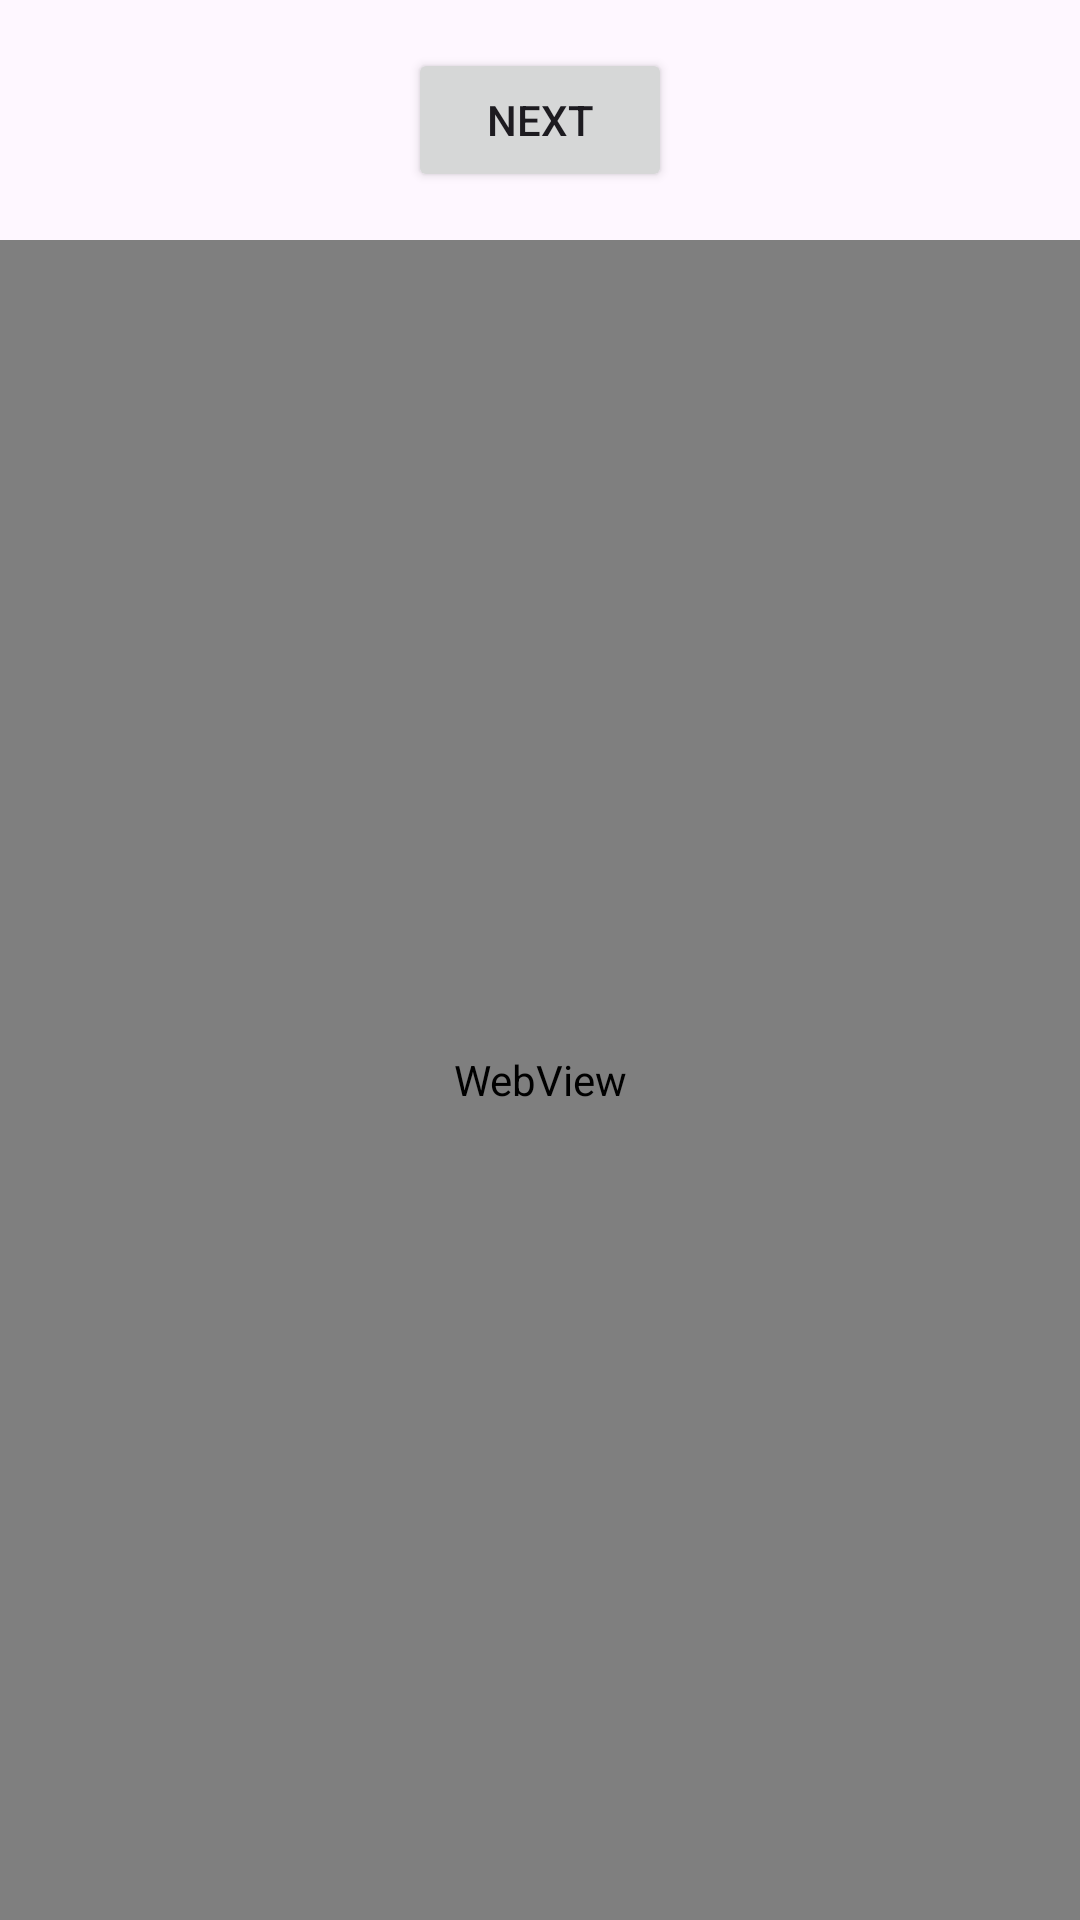

Here is an Android app screen rendered from its layout file. Give the layout XML and the strings, colors and styles it references.
<!-- AndroidManifest.xml: application theme Theme.Webviewsandbox -->
<!-- res/layout/fragment_web.xml -->
<?xml version="1.0" encoding="utf-8"?>
<androidx.constraintlayout.widget.ConstraintLayout xmlns:android="http://schemas.android.com/apk/res/android"
    xmlns:app="http://schemas.android.com/apk/res-auto"
    xmlns:tools="http://schemas.android.com/tools"
    android:layout_width="match_parent"
    android:layout_height="match_parent"
    tools:context=".WebFragment">

    <Button
        android:id="@+id/button_first"
        android:layout_width="wrap_content"
        android:layout_height="wrap_content"
        android:layout_marginTop="16dp"
        android:text="@string/next"
        app:layout_constraintBottom_toTopOf="@id/webview"
        app:layout_constraintEnd_toEndOf="parent"
        app:layout_constraintStart_toStartOf="parent"
        app:layout_constraintTop_toTopOf="parent" />

    <WebView
        android:id="@+id/webview"
        android:layout_width="0dp"
        android:layout_height="0dp"
        android:layout_marginTop="16dp"
        app:layout_constraintBottom_toBottomOf="parent"
        app:layout_constraintEnd_toEndOf="parent"
        app:layout_constraintStart_toStartOf="parent"
        app:layout_constraintTop_toBottomOf="@id/button_first" />
</androidx.constraintlayout.widget.ConstraintLayout>
<!-- resources referenced by this layout -->
<resources>
  <string name="next">Next</string>
  <style name="Theme.Webviewsandbox" parent="Base.Theme.Webviewsandbox" />
  <style name="Base.Theme.Webviewsandbox" parent="Theme.Material3.DayNight.NoActionBar">
          
          
      </style>
</resources>
